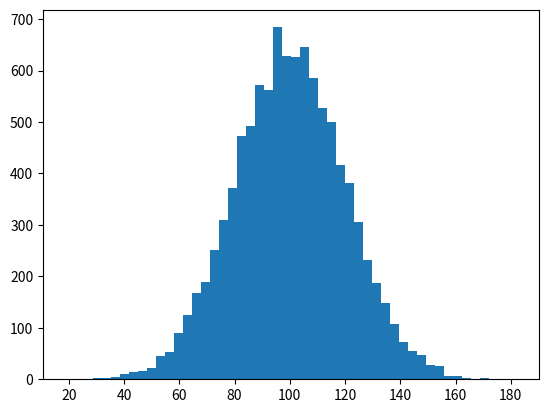

Source code (Python):
# -*- coding: utf-8 -*-
"""
Created on Sat Jul  9 12:41:21 2022

[redacted]

Site: SkillShare
[redacted]
Lesson: 12
"""

import numpy as np
import matplotlib.pyplot as plt
from scipy import stats

#%% Mean
incomes = np.random.normal(27000, 15000, 10000)
print(np.mean(incomes))

#plt.hist(incomes, 50)
#plt.show()

print(np.median(incomes))

incomes = np.append(incomes, [1000000000])
print(np.median(incomes))
print(np.mean(incomes))

#%% Mode

ages = np.random.randint(18, high=90, size=500)
print(ages)

print(stats.mode(ages))

#%% Exercise: Mean & Median Customer Spend

import numpy as np
import matplotlib.pyplot as plt
from scipy import stats

incomes = np.random.normal(100.0, 20.0, 10000)

plt.hist(incomes, 50)
plt.show()

print(np.mean(incomes))
print(np.median(incomes))